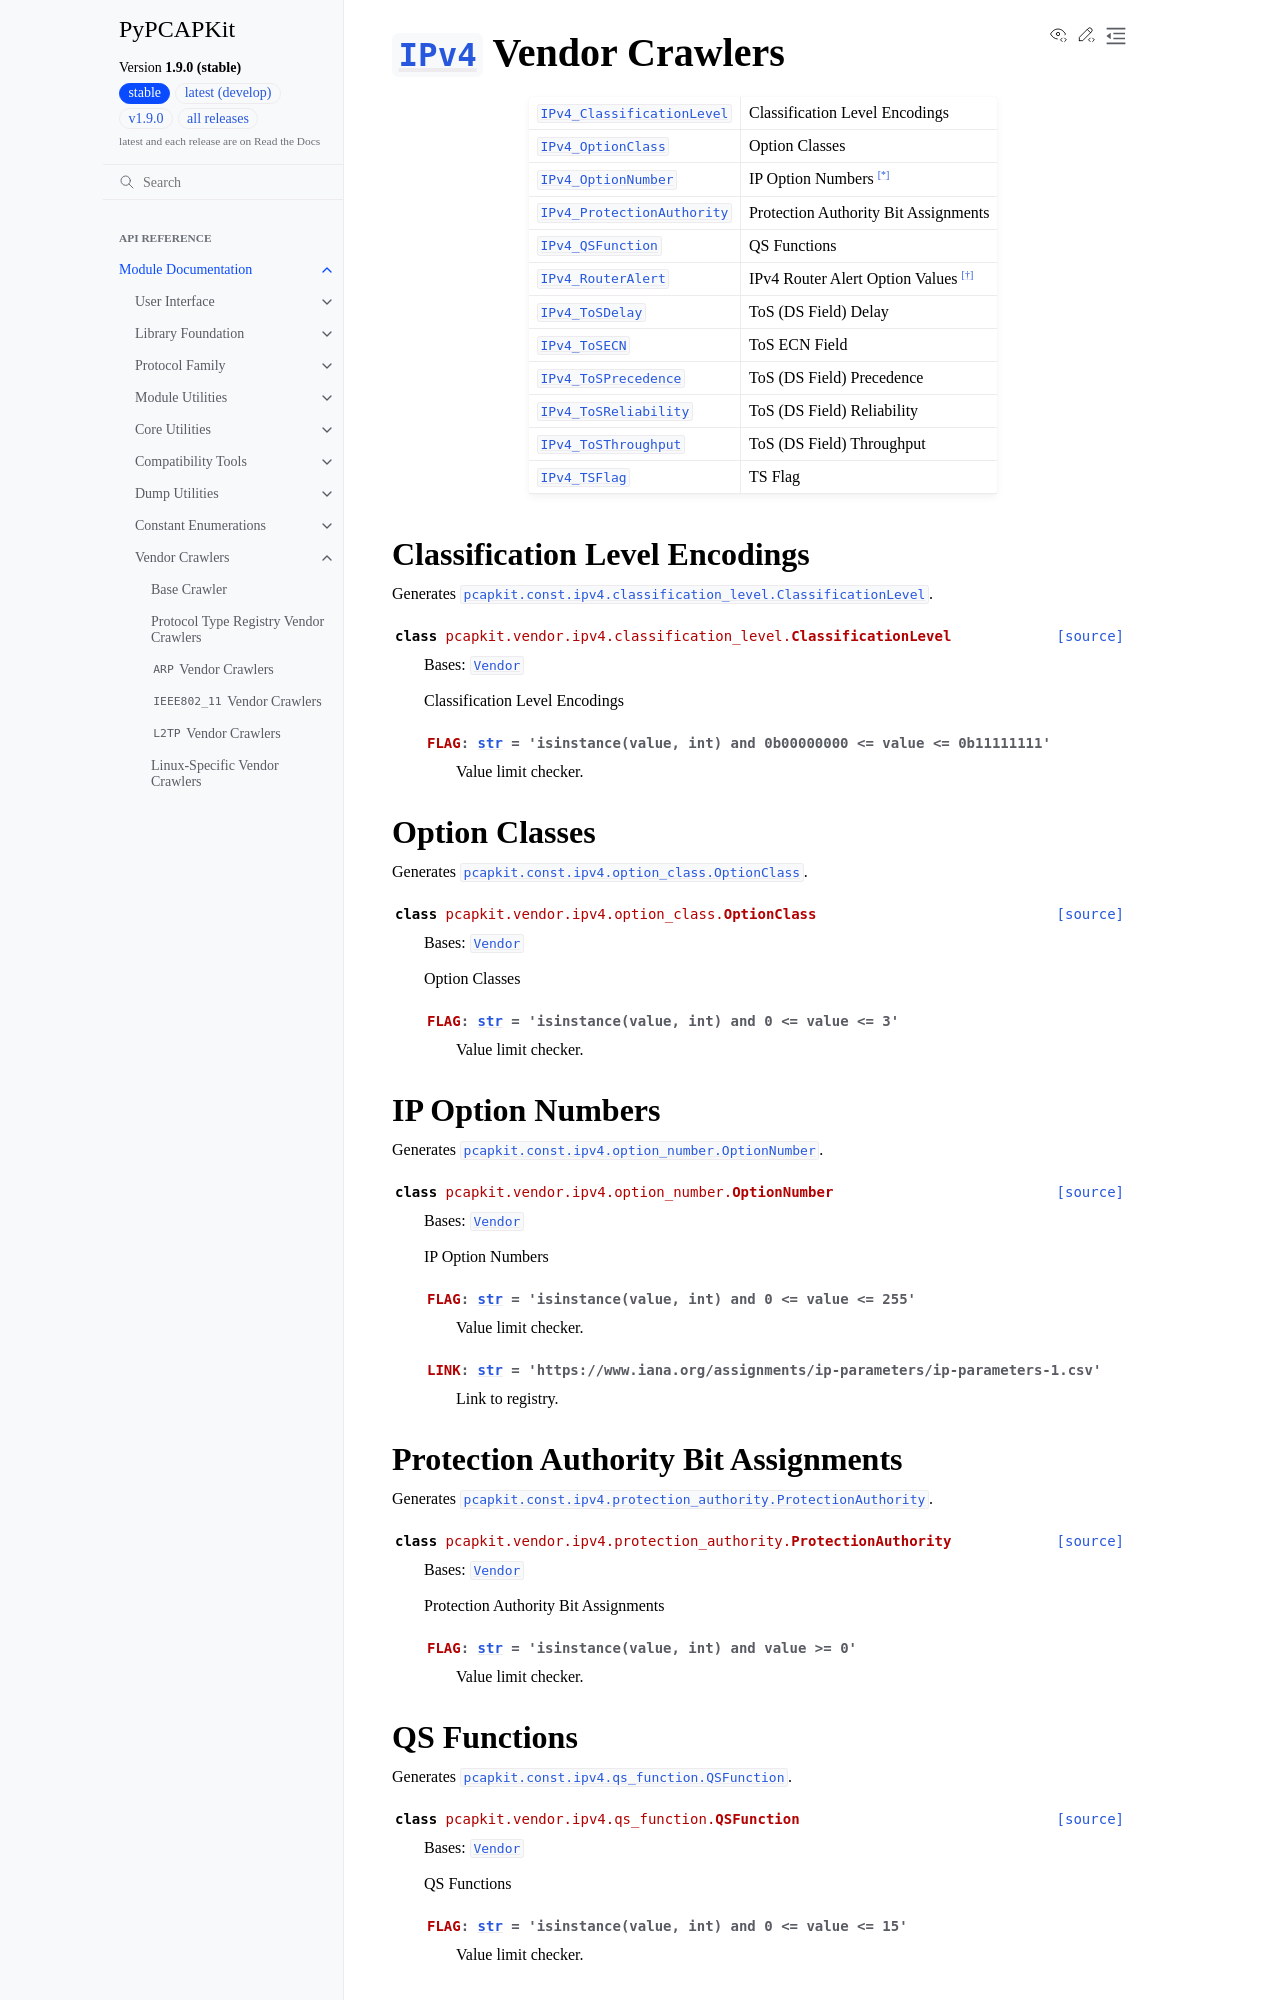

repository: JarryShaw/PyPCAPKit · page: pcapkit/vendor/ipv4.html · generator: sphinx

=======================================================================
:class:`~pcapkit.protocols.internet.ipv4.protocol.IPv4` Vendor Crawlers
=======================================================================

.. module:: pcapkit.vendor.ipv4

.. list-table::

   * - :class:`IPv4_ClassificationLevel <pcapkit.vendor.ipv4.classification_level.ClassificationLevel>`
     - Classification Level Encodings
   * - :class:`IPv4_OptionClass <pcapkit.vendor.ipv4.option_class.OptionClass>`
     - Option Classes
   * - :class:`IPv4_OptionNumber <pcapkit.vendor.ipv4.option_number.OptionNumber>`
     - IP Option Numbers [*]_
   * - :class:`IPv4_ProtectionAuthority <pcapkit.vendor.ipv4.protection_authority.ProtectionAuthority>`
     - Protection Authority Bit Assignments
   * - :class:`IPv4_QSFunction <pcapkit.vendor.ipv4.qs_function.QSFunction>`
     - QS Functions
   * - :class:`IPv4_RouterAlert <pcapkit.vendor.ipv4.router_alert.RouterAlert>`
     - IPv4 Router Alert Option Values [*]_
   * - :class:`IPv4_ToSDelay <pcapkit.vendor.ipv4.tos_del.ToSDelay>`
     - ToS (DS Field) Delay
   * - :class:`IPv4_ToSECN <pcapkit.vendor.ipv4.tos_ecn.ToSECN>`
     - ToS ECN Field
   * - :class:`IPv4_ToSPrecedence <pcapkit.vendor.ipv4.tos_pre.ToSPrecedence>`
     - ToS (DS Field) Precedence
   * - :class:`IPv4_ToSReliability <pcapkit.vendor.ipv4.tos_rel.ToSReliability>`
     - ToS (DS Field) Reliability
   * - :class:`IPv4_ToSThroughput <pcapkit.vendor.ipv4.tos_thr.ToSThroughput>`
     - ToS (DS Field) Throughput
   * - :class:`IPv4_TSFlag <pcapkit.vendor.ipv4.ts_flag.TSFlag>`
     - TS Flag

Classification Level Encodings
==============================

.. module:: pcapkit.vendor.ipv4.classification_level

Generates :class:`pcapkit.const.ipv4.classification_level.ClassificationLevel`.

.. autoclass:: pcapkit.vendor.ipv4.classification_level.ClassificationLevel
   :members: FLAG
   :show-inheritance:

Option Classes
==============

.. module:: pcapkit.vendor.ipv4.option_class

Generates :class:`pcapkit.const.ipv4.option_class.OptionClass`.

.. autoclass:: pcapkit.vendor.ipv4.option_class.OptionClass
   :members: FLAG
   :show-inheritance:
